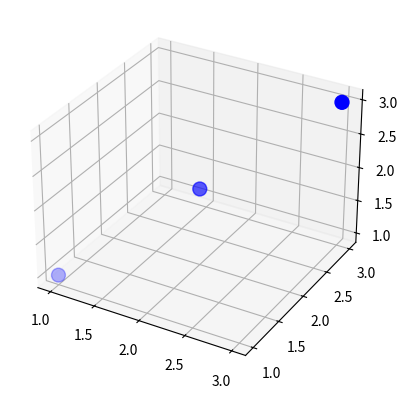

The script that saved this image:
#3D Plot
import matplotlib.pyplot as plt
x=[1,2,3]; y=[1,2,3]; z=[1,2,3]
plt.axes(projection="3d").scatter3D(x,y,z,color="blue",s=100)
plt.show()
